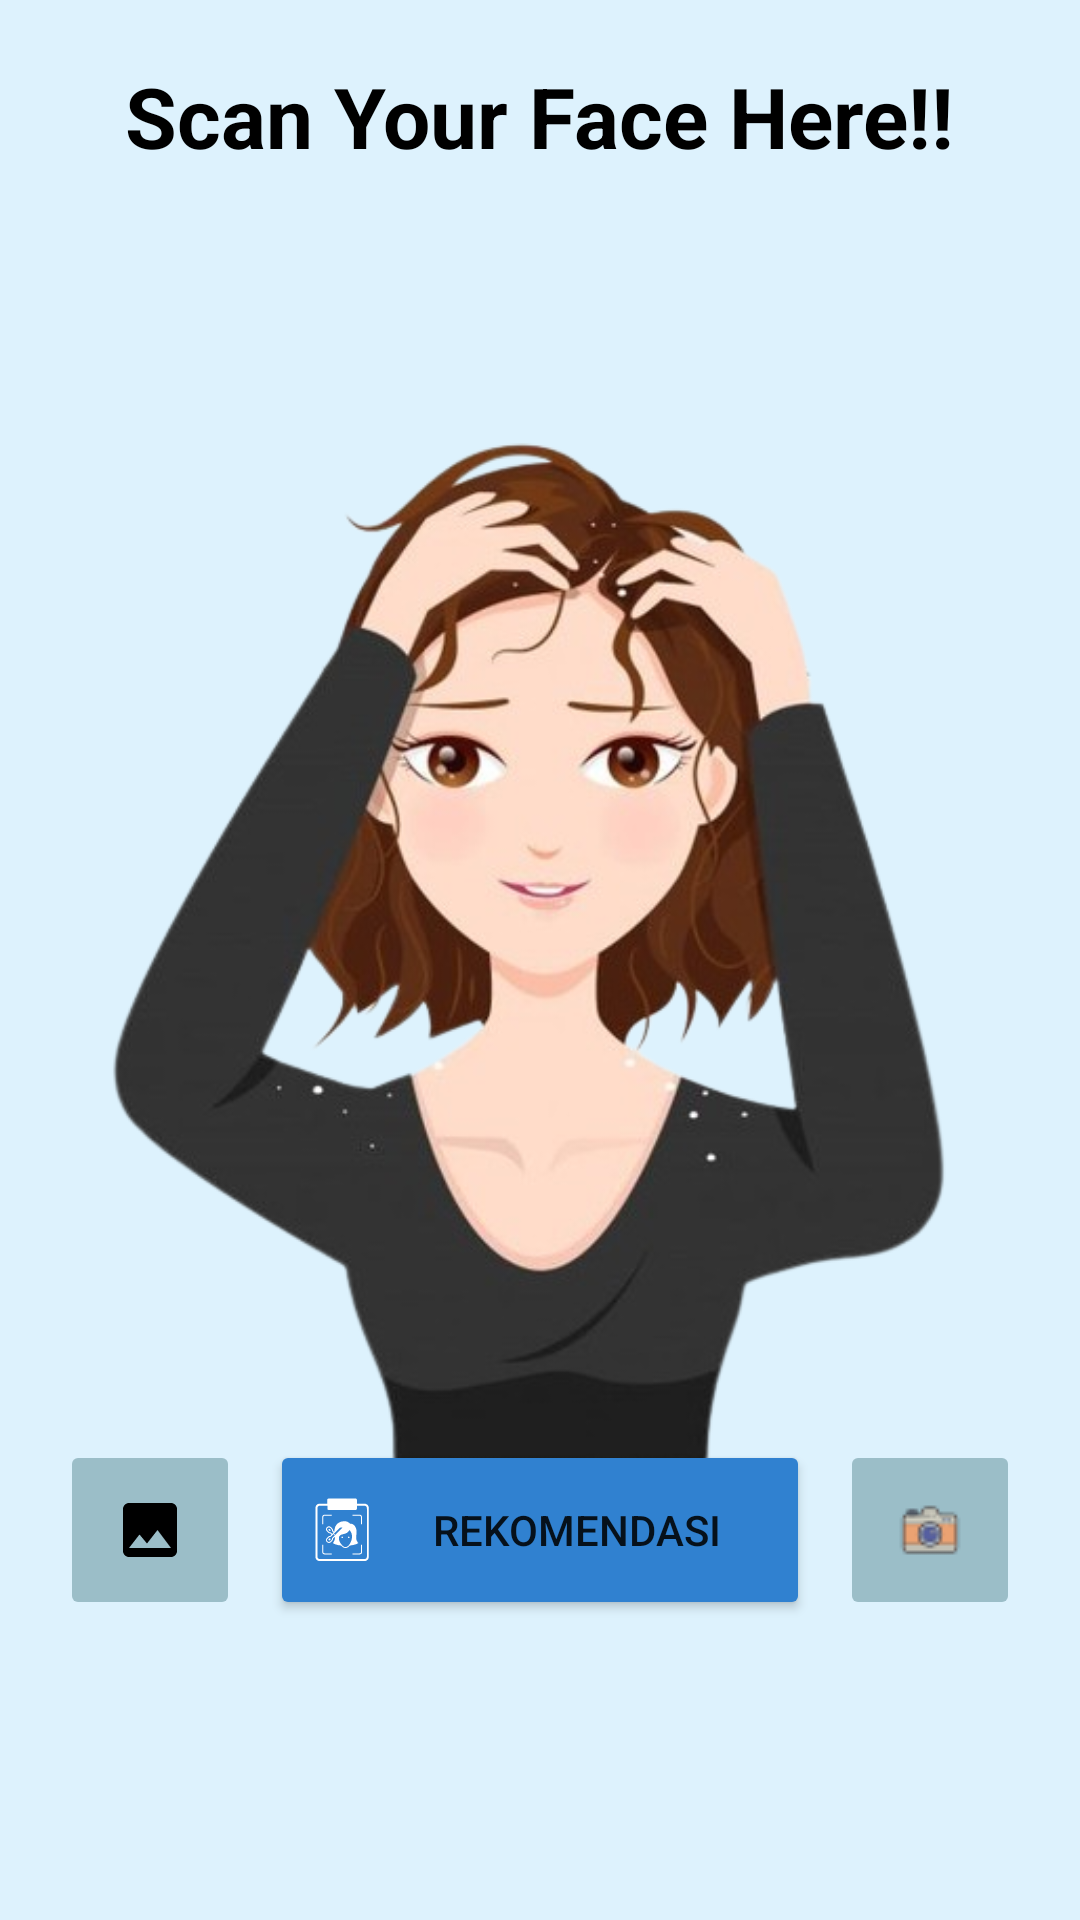

Layout XML and referenced resources for this Android screen:
<!-- AndroidManifest.xml: application theme Theme.StyleMate -->
<!-- res/layout/fragment_scan.xml -->
<?xml version="1.0" encoding="utf-8"?>
<androidx.constraintlayout.widget.ConstraintLayout xmlns:android="http://schemas.android.com/apk/res/android"
    xmlns:app="http://schemas.android.com/apk/res-auto"
    xmlns:tools="http://schemas.android.com/tools"
    android:layout_width="match_parent"
    android:layout_height="match_parent"
    android:background="#DDF2FD"
    tools:context=".scan.Scan">

    

    <TextView
        android:id="@+id/tvJudulScan"
        android:layout_width="wrap_content"
        android:layout_height="wrap_content"
        android:layout_marginTop="20dp"
        android:text="Scan Your Face Here!!"
        android:textStyle="bold"
        android:textColor="@color/black"
        android:textSize="28sp"
        app:layout_constraintEnd_toEndOf="parent"
        app:layout_constraintHorizontal_bias="0.498"
        app:layout_constraintStart_toStartOf="parent"
        app:layout_constraintTop_toTopOf="parent" />

    <ImageView
        android:id="@+id/previewImageView"
        android:layout_width="match_parent"
        android:layout_height="350dp"
        android:layout_marginTop="80dp"
        android:src="@drawable/scanfoto"
        app:layout_constraintEnd_toEndOf="parent"
        app:layout_constraintHorizontal_bias="0.0"
        app:layout_constraintStart_toStartOf="parent"
        app:layout_constraintTop_toBottomOf="@+id/tvJudulScan" />


    <ImageButton
        android:id="@+id/btnGaleri"
        android:layout_width="60dp"
        android:layout_height="60dp"
        android:layout_marginStart="20dp"
        android:layout_marginBottom="100dp"
        android:backgroundTint="#9BBEC8"
        android:src="@drawable/ic_galeri"
        app:layout_constraintBottom_toBottomOf="parent"
        app:layout_constraintStart_toStartOf="parent" />

    <Button
        android:id="@+id/btnUpload"
        android:layout_width="180dp"
        android:layout_height="60dp"
        android:layout_marginStart="16dp"
        android:layout_marginEnd="16dp"
        android:layout_marginBottom="100dp"
        android:layout_weight="10"
        android:drawableLeft="@drawable/ic_scan"
        android:text="Rekomendasi"
        android:backgroundTint="@color/warnadasar"
        android:textSize="14sp"
        app:layout_constraintBottom_toBottomOf="parent"
        app:layout_constraintEnd_toStartOf="@+id/btnCamera"
        app:layout_constraintStart_toEndOf="@+id/btnGaleri" />

    <ImageButton
        android:id="@+id/btnCamera"
        android:layout_width="60dp"
        android:layout_height="60dp"
        android:layout_marginEnd="20dp"
        android:layout_marginBottom="100dp"
        android:backgroundTint="#9BBEC8"
        android:src="@drawable/ic_camera"
        app:layout_constraintBottom_toBottomOf="parent"
        app:layout_constraintEnd_toEndOf="parent" />

    <TextView
        android:id="@+id/tv_result"
        android:layout_width="wrap_content"
        android:layout_height="wrap_content"
        android:layout_marginTop="20dp"
        android:text="TextView"
        android:visibility="invisible"
        app:layout_constraintEnd_toEndOf="parent"
        app:layout_constraintStart_toStartOf="parent"
        app:layout_constraintTop_toBottomOf="@+id/previewImageView" />

    <ProgressBar
        android:id="@+id/progressBar2"
        style="?android:attr/progressBarStyle"
        android:layout_width="wrap_content"
        android:layout_height="wrap_content"
        android:layout_marginTop="10dp"
        android:visibility="invisible"
        app:layout_constraintEnd_toEndOf="parent"
        app:layout_constraintStart_toStartOf="parent"
        app:layout_constraintTop_toBottomOf="@+id/previewImageView" />


</androidx.constraintlayout.widget.ConstraintLayout>
<!-- resources referenced by this layout -->
<resources>
  <color name="black">#FF000000</color>
  <color name="warnadasar">#3081D0</color>
  <!-- drawable ic_camera: png bitmap (drawable, 737 bytes) -->
  <!-- drawable ic_galeri (drawable) -->
  <vector android:height="24dp" android:tint="#000000"
      android:viewportHeight="24" android:viewportWidth="24"
      android:width="24dp" xmlns:android="http://schemas.android.com/apk/res/android">
      <path android:fillColor="@android:color/darker_gray" android:pathData="M21,19V5c0,-1.1 -0.9,-2 -2,-2H5c-1.1,0 -2,0.9 -2,2v14c0,1.1 0.9,2 2,2h14c1.1,0 2,-0.9 2,-2zM8.5,13.5l2.5,3.01L14.5,12l4.5,6H5l3.5,-4.5z"/>
  </vector>
  <!-- drawable ic_scan: vector/xml drawable (drawable, 32208 chars, omitted) -->
  <!-- drawable scanfoto: png bitmap (drawable, 170340 bytes) -->
  <style name="Theme.StyleMate" parent="Base.Theme.StyleMate" />
  <style name="Base.Theme.StyleMate" parent="Theme.MaterialComponents.DayNight.NoActionBar">
          
          <item name="colorPrimary">@color/colorPrimary</item>
          <item name="colorPrimaryDark">@color/colorPrimaryDark</item>
          <item name="colorAccent">@color/colorAccent</item>
          
      </style>
  <color name="colorPrimary">#6200EE</color>
  <color name="colorPrimaryDark">#3700B3</color>
  <color name="colorAccent">#03DAC5</color>
</resources>
